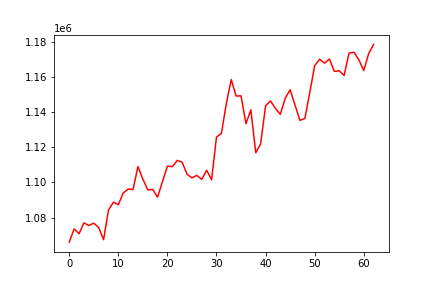

Data behind this chart, as committed beside it:
, 0
0, 1066018
1, 1073540
2, 1070794
3, 1077015
4, 1075427
5, 1076804
6, 1074275
7, 1067422
8, 1084282
9, 1088698
10, 1087274
11, 1093935
12, 1096179
13, 1095908
14, 1108977
15, 1101896
16, 1095703
17, 1096007
18, 1091587
19, 1100461
20, 1109227
21, 1108903
22, 1112464
23, 1111453
24, 1104634
25, 1102565
26, 1103955
27, 1101685
28, 1106842
29, 1101443
30, 1125774
31, 1127812
32, 1144699
33, 1158427
34, 1149060
35, 1149177
36, 1133335
37, 1141202
38, 1116793
39, 1121968
40, 1143611
41, 1146275
42, 1142064
43, 1138683
44, 1147772
45, 1152644
46, 1143931
47, 1135234
48, 1136304
49, 1151081
50, 1166338
51, 1169999
52, 1167772
53, 1170103
54, 1163082
55, 1163413
56, 1160795
57, 1173490
58, 1173988
59, 1169646
... 3 more rows
